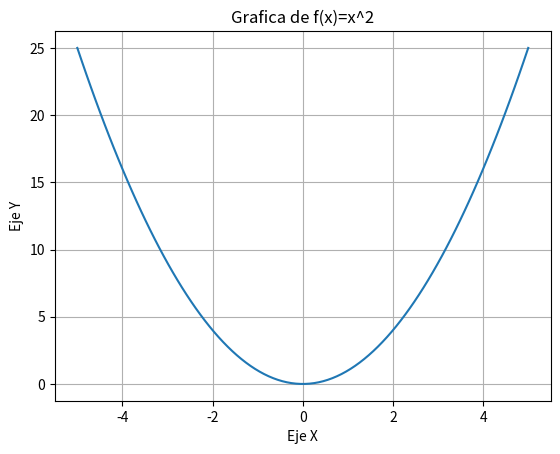

The matplotlib source for this figure:
#grafica la funcion x^2
import numpy as np
import matplotlib.pyplot as plt

x=np.linspace(-5, 5, 100)
y=x**2

plt.plot(x, y)
plt.xlabel("Eje X")
plt.ylabel("Eje Y")
plt.title("Grafica de f(x)=x^2")
plt.grid() #enmallado
plt.show()
